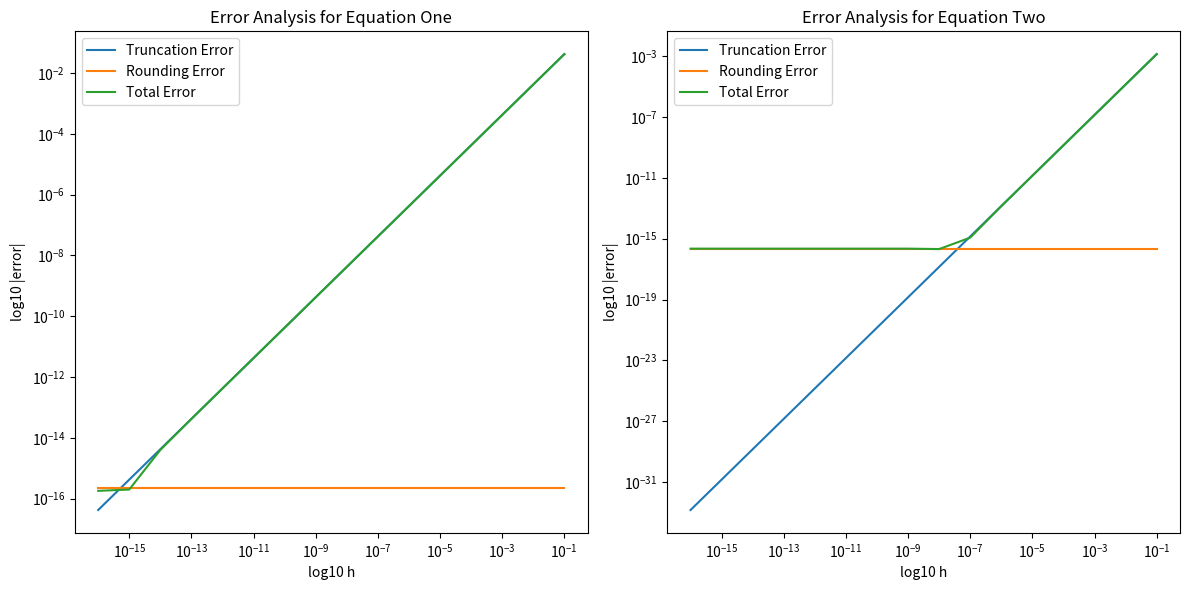

Reproduce this figure in Python.
"""
This module provides functions to calculate and analyze truncation error, rounding error,
and total error for finite difference formulas. It also includes a main function to plot
the errors using a log-scale and print the optimal h values.
"""

#imports needed to run the code
import math
import numpy as np
from typing import Callable
import matplotlib.pyplot as plt

def f(x: float) -> float:
    """
    Returns the sine of x.
    
    Args:
        x (float): Input value.
    
    Returns:
        float: Sine of x.
    """
    return math.sin(x)

def df_One(x: float, h: float) -> float:
    """
    Returns the finite difference approximation of the derivative of f at x using step size h.
    
    Args:
        x (float): Input value.
        h (float): Step size.
    
    Returns:
        float: Finite difference approximation of the derivative.
    """
    return (f(x + h) - f(x)) / h

def df_Two(x: float, h: float) -> float:
    """
    Returns the central difference approximation of the derivative of f at x using step size h.
    
    Args:
        x (float): Input value.
        h (float): Step size.
    
    Returns:
        float: Central difference approximation of the derivative.
    """
    return (f(x + h) - f(x - h)) / (2 * h)

def df_Real(x: float) -> float:
    """
    Returns the actual derivative of f at x.
    
    Args:
        x (float): Input value.
    
    Returns:
        float: Actual derivative of f.
    """
    return math.cos(x)

def ddf(x: float) -> float:
    """
    Returns the second derivative of f at x.
    
    Args:
        x (float): Input value.
    
    Returns:
        float: Second derivative of f.
    """
    return -math.sin(x)

def truncation_error(x: float, h: float, func: Callable[[float], float]) -> float:
    """
    Returns the truncation error for the given finite difference formula.
    
    Args:
        x (float): Input value.
        h (float): Step size.
        func (Callable[[float], float]): Finite difference function.
    
    Raises:
        ValueError: If the function is not recognized.
    
    Returns:
        float: Truncation error.
    """
    if func is df_One:
        return (h / 2) * ddf(x)
    elif func is df_Two:
        return ((h ** 2) / 6) * ddf(x)
    else:
        raise ValueError("Invalid function for truncation error calculation")

def rounding_error() -> float:
    """
    Returns the rounding error for the given finite difference formula.
    
    Args:
        None
    
    Returns:
        float: Rounding error.
    """
    return np.finfo(float).eps

def total_error(x: float, h: float, func: Callable[[float], float]) -> float:
    """
    Returns the total error (sum of truncation error and rounding error) for the given finite difference formula.
    
    Args:
        x (float): Input value.
        h (float): Step size.
        func (Callable[[float], float]): Finite difference function.
    
    Returns:
        float: Total error.
    """
    trunc_error = truncation_error(x, h, func)
    round_error = rounding_error()
    return trunc_error + round_error

def main() -> None:
    """
    Main function to calculate and plot truncation error, rounding error, and total error
    for df_One and df_Two using a log-scale. Also prints the optimal h values.
    """
    x = 1
    h = 0.5
    
    # Lists to store h values and errors
    h_values = []
    trunc_errors_one = []
    trunc_errors_two = []
    round_errors_one = []
    round_errors_two = []
    total_errors_one = []
    total_errors_two = []
    
    # Loop to calculate errors for different h values
    for i in range(16):
        h = 10 ** -(i + 1)
        h_values.append(h)
        
        y_one = df_One(x, h)
        y_two = df_Two(x, h)
        
        trunc_one = truncation_error(x, h, df_One)
        trunc_two = truncation_error(x, h, df_Two)
        
        round_one = rounding_error()
        round_two = rounding_error()
        
        total_one = total_error(x, h, df_One)
        total_two = total_error(x, h, df_Two)
        
        trunc_errors_one.append(abs(trunc_one))
        trunc_errors_two.append(abs(trunc_two))
        round_errors_one.append(abs(round_one))
        round_errors_two.append(abs(round_two))
        total_errors_one.append(abs(total_one))
        total_errors_two.append(abs(total_two))
        
        # Print errors for current h value
        print(f"h: {h:.1e}, df_One: {y_one:.1e}, df_Two: {y_two:.1e}")
        print(f"Truncation Error df_One: {trunc_one:.1e}, df_Two: {trunc_two:.1e}")
        print(f"Rounding Error df_One: {round_one:.1e}, df_Two: {round_two:.1e}")
        print(f"Total Error df_One: {total_one:.1e}, df_Two: {total_two:.1e}")
        print()
    
    # Find optimal h values
    optimal_index_one = np.argmin(total_errors_one)
    optimal_index_two = np.argmin(total_errors_two)
    optimal_h_one = h_values[optimal_index_one]
    optimal_h_two = h_values[optimal_index_two]
    
    # Print optimal h values and corresponding errors
    print(f"Optimal h for df_One: {optimal_h_one:.1e} at iteration {optimal_index_one + 1}")
    print(f"Truncation Error: {trunc_errors_one[optimal_index_one]:.1e}, Rounding Error: {round_errors_one[optimal_index_one]:.1e}, Total Error: {total_errors_one[optimal_index_one]:.1e}")
    
    print(f"Optimal h for df_Two: {optimal_h_two:.1e} at iteration {optimal_index_two + 1}")
    print(f"Truncation Error: {trunc_errors_two[optimal_index_two]:.1e}, Rounding Error: {round_errors_two[optimal_index_two]:.1e}, Total Error: {total_errors_two[optimal_index_two]:.1e}")
    
    # Plot errors using log-scale
    plt.figure(figsize=(12, 6))
    
    plt.subplot(1, 2, 1)
    plt.loglog(h_values, trunc_errors_one, label='Truncation Error')
    plt.loglog(h_values, round_errors_one, label='Rounding Error')
    plt.loglog(h_values, total_errors_one, label='Total Error')
    plt.xlabel('log10 h')
    plt.ylabel('log10 |error|')
    plt.title('Error Analysis for Equation One')
    plt.legend()
    
    plt.subplot(1, 2, 2)
    plt.loglog(h_values, trunc_errors_two, label='Truncation Error')
    plt.loglog(h_values, round_errors_two, label='Rounding Error')
    plt.loglog(h_values, total_errors_two, label='Total Error')
    plt.xlabel('log10 h')
    plt.ylabel('log10 |error|')
    plt.title('Error Analysis for Equation Two')
    plt.legend()
    
    plt.tight_layout()
    plt.show()

if __name__ == "__main__":
    main()